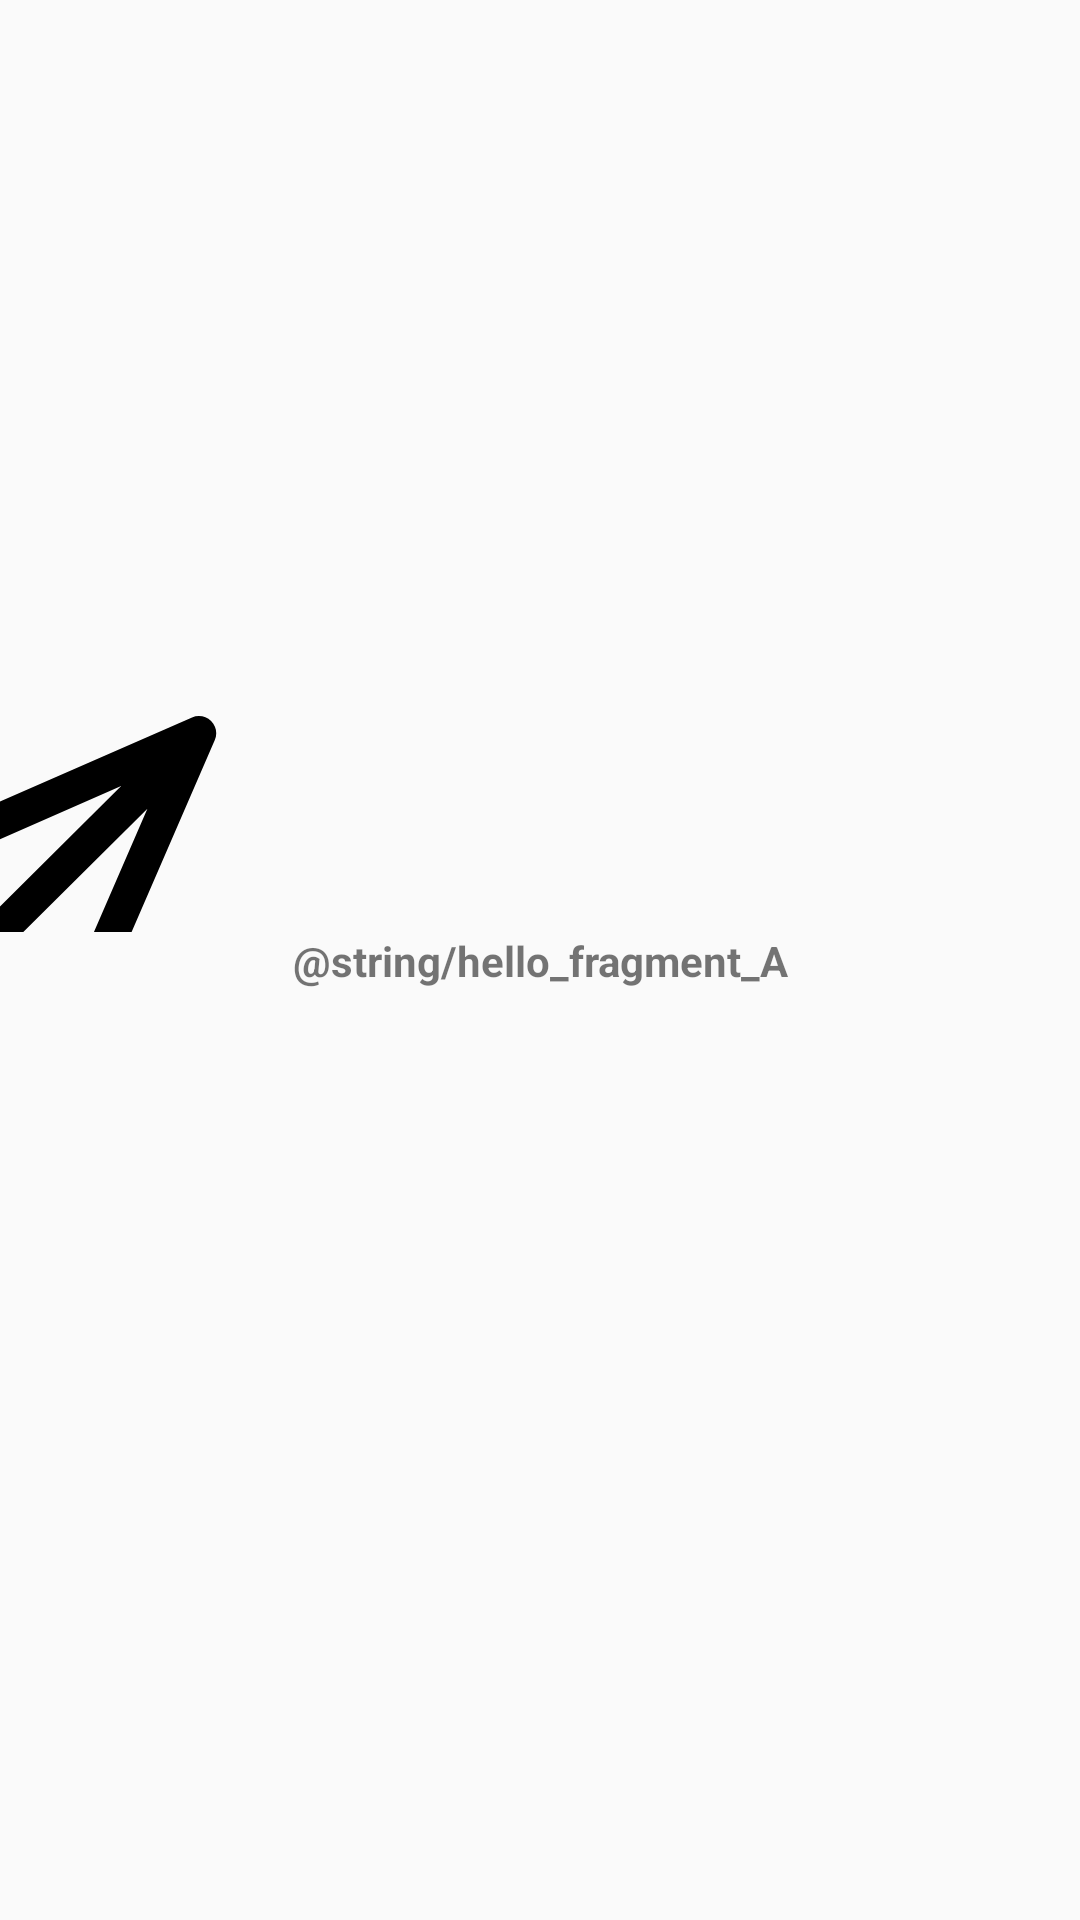

Here is an Android app screen rendered from its layout file. Give the layout XML and the strings, colors and styles it references.
<!-- AndroidManifest.xml: application theme AppTheme -->
<!-- res/layout/fragment_a.xml -->
<?xml version="1.0" encoding="utf-8"?>
<androidx.constraintlayout.widget.ConstraintLayout
    xmlns:android="http://schemas.android.com/apk/res/android"
    xmlns:app="http://schemas.android.com/apk/res-auto"
    android:id="@+id/frame_layout_fragment_a"
    android:layout_width="match_parent"
    android:layout_height="match_parent"
    android:background="@drawable/drawable_gradient_animation_list"
    >

    <ImageView
        android:id="@+id/plane_image"
        android:layout_width="match_parent"
        android:layout_height="200dp"
        android:scaleType="matrix"
        app:layout_constraintBottom_toTopOf="@+id/tv_frag_a"
        app:layout_constraintStart_toStartOf="parent"
        app:srcCompat="@drawable/paper_plane_animated" />

    <TextView
        android:id="@+id/tv_frag_a"
        android:layout_width="match_parent"
        android:layout_height="wrap_content"
        android:layout_marginTop="8dp"
        android:layout_marginBottom="8dp"
        android:gravity="center"
        android:text="@string/hello_fragment_A"
        android:textAlignment="center"
        android:textStyle="bold"
        app:layout_constraintBottom_toBottomOf="parent"
        app:layout_constraintTop_toTopOf="parent" />

</androidx.constraintlayout.widget.ConstraintLayout>
<!-- resources referenced by this layout -->
<resources>
  <!-- drawable paper_plane_animated (drawable) -->
  <?xml version="1.0" encoding="utf-8"?>
  <animated-vector
      xmlns:android="http://schemas.android.com/apk/res/android"
      android:drawable="@drawable/paper_plane">
  
      <target
          android:animation="@animator/paper_plane_animator"
          android:name="picture" />
  
  </animated-vector>
  <style name="AppTheme" parent="Theme.AppCompat.Light.NoActionBar">
          
          <item name="colorPrimary">@color/colorPrimary</item>
          <item name="colorPrimaryDark">@color/colorPrimaryDark</item>
          <item name="colorAccent">@color/colorAccent</item>
      </style>
  <!-- drawable paper_plane (drawable) -->
  <vector xmlns:android="http://schemas.android.com/apk/res/android"
      android:width="200dp"
      android:height="200dp"
      android:viewportWidth="469.038"
      android:viewportHeight="469.038">
      
      
      <group android:name="picture">
      <path
          android:fillColor="#FF000000"
          android:pathData="M465.023,4.079c-3.9,-3.9 -9.9,-5 -14.9,-2.8l-442,193.7c-4.7,2.1 -7.8,6.6 -8.1,11.7s2.4,9.9 6.8,12.4l154.1,87.4l91.5,155.7c2.4,4.1 6.9,6.7 11.6,6.7c0.3,0 0.5,0 0.8,0c5.1,-0.3 9.5,-3.4 11.6,-8.1l191.5,-441.8C470.123,13.879 469.023,7.979 465.023,4.079zM394.723,54.979l-226.2,224.7l-124.9,-70.8L394.723,54.979zM262.223,425.579l-74.5,-126.9l227.5,-226L262.223,425.579z" />
      </group>
  </vector>
  <color name="colorPrimary">#59DF97</color>
  <color name="colorPrimaryDark">#10A254</color>
  <color name="colorAccent">#E64517</color>
</resources>
